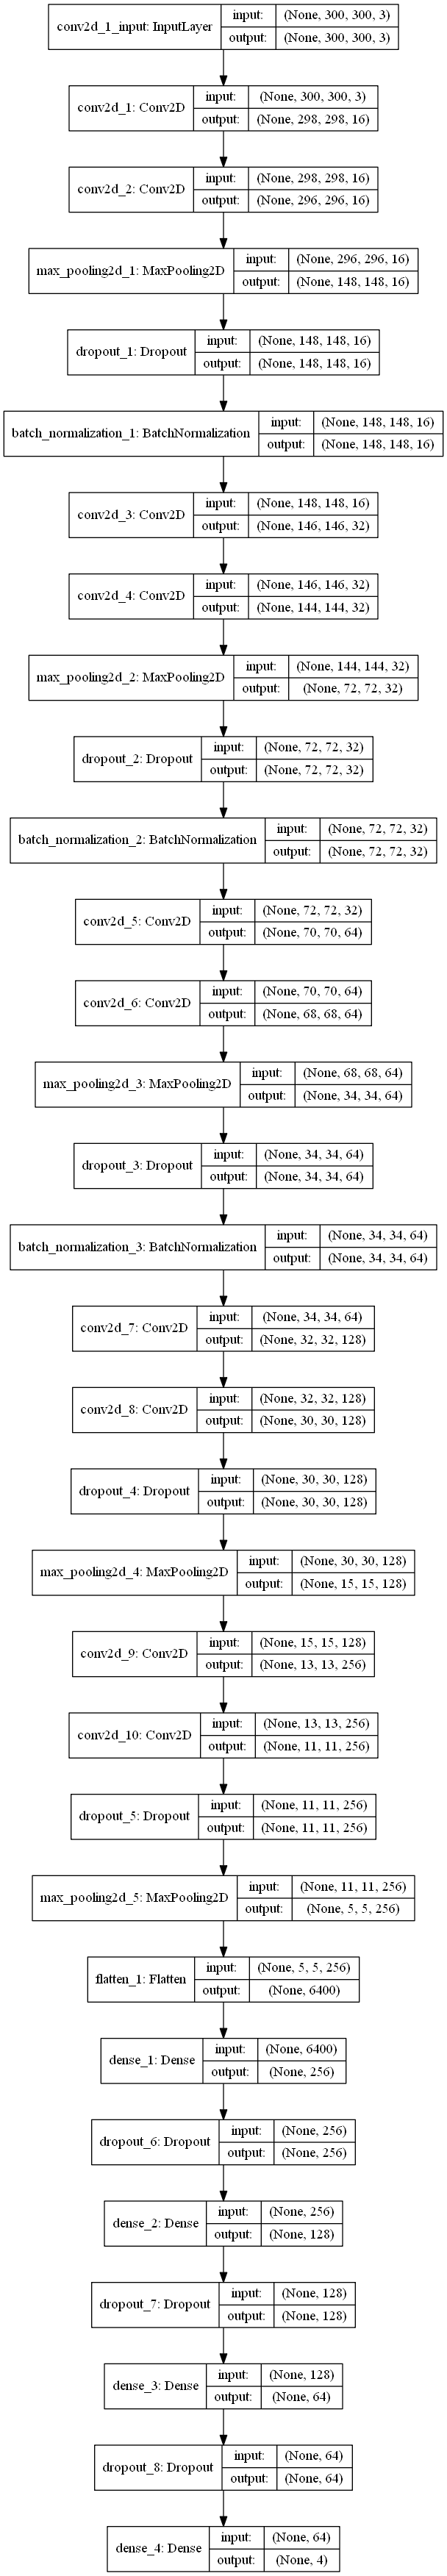

Python code for this plot:
import os

from keras.models import Sequential
from keras.layers import Conv2D, MaxPooling2D
from keras.layers import Dropout, Flatten, Dense, BatchNormalization
from keras_preprocessing.image import ImageDataGenerator
from keras.optimizers import Adadelta
from keras.losses import categorical_crossentropy
from keras.utils import plot_model
import matplotlib.pyplot as plt
import numpy as np

'''
Model instance class with training and testing methods. Classifies chess pieces in images from 
data/train/<type> where type is one of the classes initialized globally in this class.

Parameters and model structure example:
https://github.com/keras-team/keras/blob/master/examples/mnist_cnn.py
Image preprocessing techniques for a small dataset from:
https://medium.com/@ksusorokina/image-classification-with-convolutional-neural-networks-496815db12a8
Image classification techniques in Keras:
https://blog.keras.io/building-powerful-image-classification-models-using-very-little-data.html

For GPU support, tensorflow>=1.15.* must be installed, otherwise GPU packages can be installed with 
`pip install tensorflow-gpu==1.15`. The package versions included in requirements.txt include versions of
TensorFlow which are required to train the model on a GPU. If training is instead done without a CUDA-enabled
card, only the indicated version of Keras is required. Below are the details of how to enable GPU training.

This model builds on CUDA enabled NVIDIA GPUs with the following software requirements:
— NVIDIA® GPU drivers 
    — CUDA 10.0 requires 410.x or higher.
— CUDA® Toolkit —TensorFlow supports CUDA 10.0 (TensorFlow >= 1.13.0)
    — CUPTI ships with the CUDA Toolkit.
— cuDNN SDK (>= 7.4.1)

Furthermore, the visualization method requires matplotlib.pyplot which uses GraphViz 3.8 to generate and
render the summary accuracy and loss graphs. GraphViz must be in PATH, otherwise it will not be recognized by 
matplotlib.pyplot. This is highly suggested to view the status of the model and identify overfitting, if 
applicable.
'''

classes = ['bishop', 'pawn', 'knight', 'rook']
num_classes = len(classes)


class Model:
    def __init__(self):
        self.model = Sequential()
        self.model.add(Conv2D(16, (3, 3), strides=(1, 1), padding='valid', input_shape=(300, 300, 3), activation='relu'))
        self.model.add(Conv2D(16, (3, 3), strides=(1, 1), padding='valid', activation='relu'))
        self.model.add(MaxPooling2D(pool_size=(2, 2), strides=(2, 2)))
        self.model.add(Dropout(0.1))
        self.model.add(BatchNormalization())

        self.model.add(Conv2D(32, (3, 3), strides=(1, 1), padding='valid', activation='relu'))
        self.model.add(Conv2D(32, (3, 3), strides=(1, 1), padding='valid', activation='relu'))
        self.model.add(MaxPooling2D(pool_size=(2, 2), strides=(2, 2)))
        self.model.add(Dropout(0.2))
        self.model.add(BatchNormalization())

        self.model.add(Conv2D(64, (3, 3), strides=(1, 1), padding='valid', activation='relu'))
        self.model.add(Conv2D(64, (3, 3), strides=(1, 1), padding='valid', activation='relu'))
        self.model.add(MaxPooling2D(pool_size=(2, 2), strides=(2, 2)))
        self.model.add(Dropout(0.25))
        self.model.add(BatchNormalization())

        self.model.add(Conv2D(128, (3, 3), strides=(1, 1), padding='valid', activation='relu'))
        self.model.add(Conv2D(128, (3, 3), strides=(1, 1), padding='valid', activation='relu'))
        self.model.add(Dropout(0.25))
        self.model.add(MaxPooling2D(pool_size=(2, 2), strides=(2, 2)))

        self.model.add(Conv2D(256, (3, 3), strides=(1, 1), padding='valid', activation='relu'))
        self.model.add(Conv2D(256, (3, 3), strides=(1, 1), padding='valid', activation='relu'))
        self.model.add(Dropout(0.25))
        self.model.add(MaxPooling2D(pool_size=(2, 2), strides=(2, 2)))

        self.model.add(Flatten())
        self.model.add(Dense(256, activation='relu'))
        self.model.add(Dropout(0.25))
        self.model.add(Dense(128, activation='relu'))
        self.model.add(Dropout(0.25))
        self.model.add(Dense(64, activation='relu'))
        self.model.add(Dropout(0.25))
        self.model.add(Dense(num_classes, activation='softmax'))

        self.model.compile(loss=categorical_crossentropy, optimizer=Adadelta(), metrics=['accuracy'])
        plot_model(self.model, to_file='model.png')
        self.model.summary()

    def train(self, batch_size=64, epochs=720):
        """
        Trains the model. Keras' ImageDataGenerators are used to flow data from directories
        data/train and data/validation where the subdirectory names are the data labels.
        """
        train_datagen = ImageDataGenerator(
            shear_range=0.2,
            rotation_range=180,
            height_shift_range=0.1,
            width_shift_range=0.1,
            horizontal_flip=True,
            vertical_flip=False)

        test_datagen = ImageDataGenerator()

        train_generator = train_datagen.flow_from_directory(
            'data\\train',
            target_size=(300, 300),
            batch_size=batch_size,
            class_mode='categorical',
            shuffle=True)

        validation_generator = test_datagen.flow_from_directory(
            'data\\validation',
            target_size=(300, 300),
            batch_size=batch_size,
            class_mode='categorical',
            shuffle=True)

        fit_generator = self.model.fit_generator(
            train_generator,
            steps_per_epoch=1543 / batch_size,
            epochs=epochs,
            validation_data=validation_generator,
            validation_steps=314 / batch_size)

        self.visualize(epochs, fit_generator)
        self.__save_weights('%s_epochs_model_weights.h5' % epochs)

    @staticmethod
    def visualize(epochs, fit_generator):
        """
        Plots all the applicable data from the training history.
        """
        for key in fit_generator.history.keys():
            plt.style.use('ggplot')
            plt.figure()
            plt.plot(np.arange(0, epochs), fit_generator.history[key], label=key)
            plt.title(key)
            plt.xlabel('Epoch #')
            plt.ylabel(key)
            plt.legend(loc='lower left')
            plt.savefig(os.path.join('plots', '{}_model_{}_plot.png'.format(epochs, key)))

    def predict(self, weights_file, img):
        """
        Evaluates the given image with the given weights.
        """
        if self.model.weights is None:
            self.__load_weights(weights_file)
        score = self.model.evaluate()
        print('Test loss:', score[0])
        print('Test accuracy:', score[1])

    def __save_weights(self, weights_file):
        """
        Saves the model weights to the provided file.
        """
        self.model.save_weights(os.path.join('weights', weights_file))

    def __load_weights(self, weights_file):
        """
        Loads the weights file provided.
        """
        self.model.load_weights(os.path.join('weights', weights_file))
